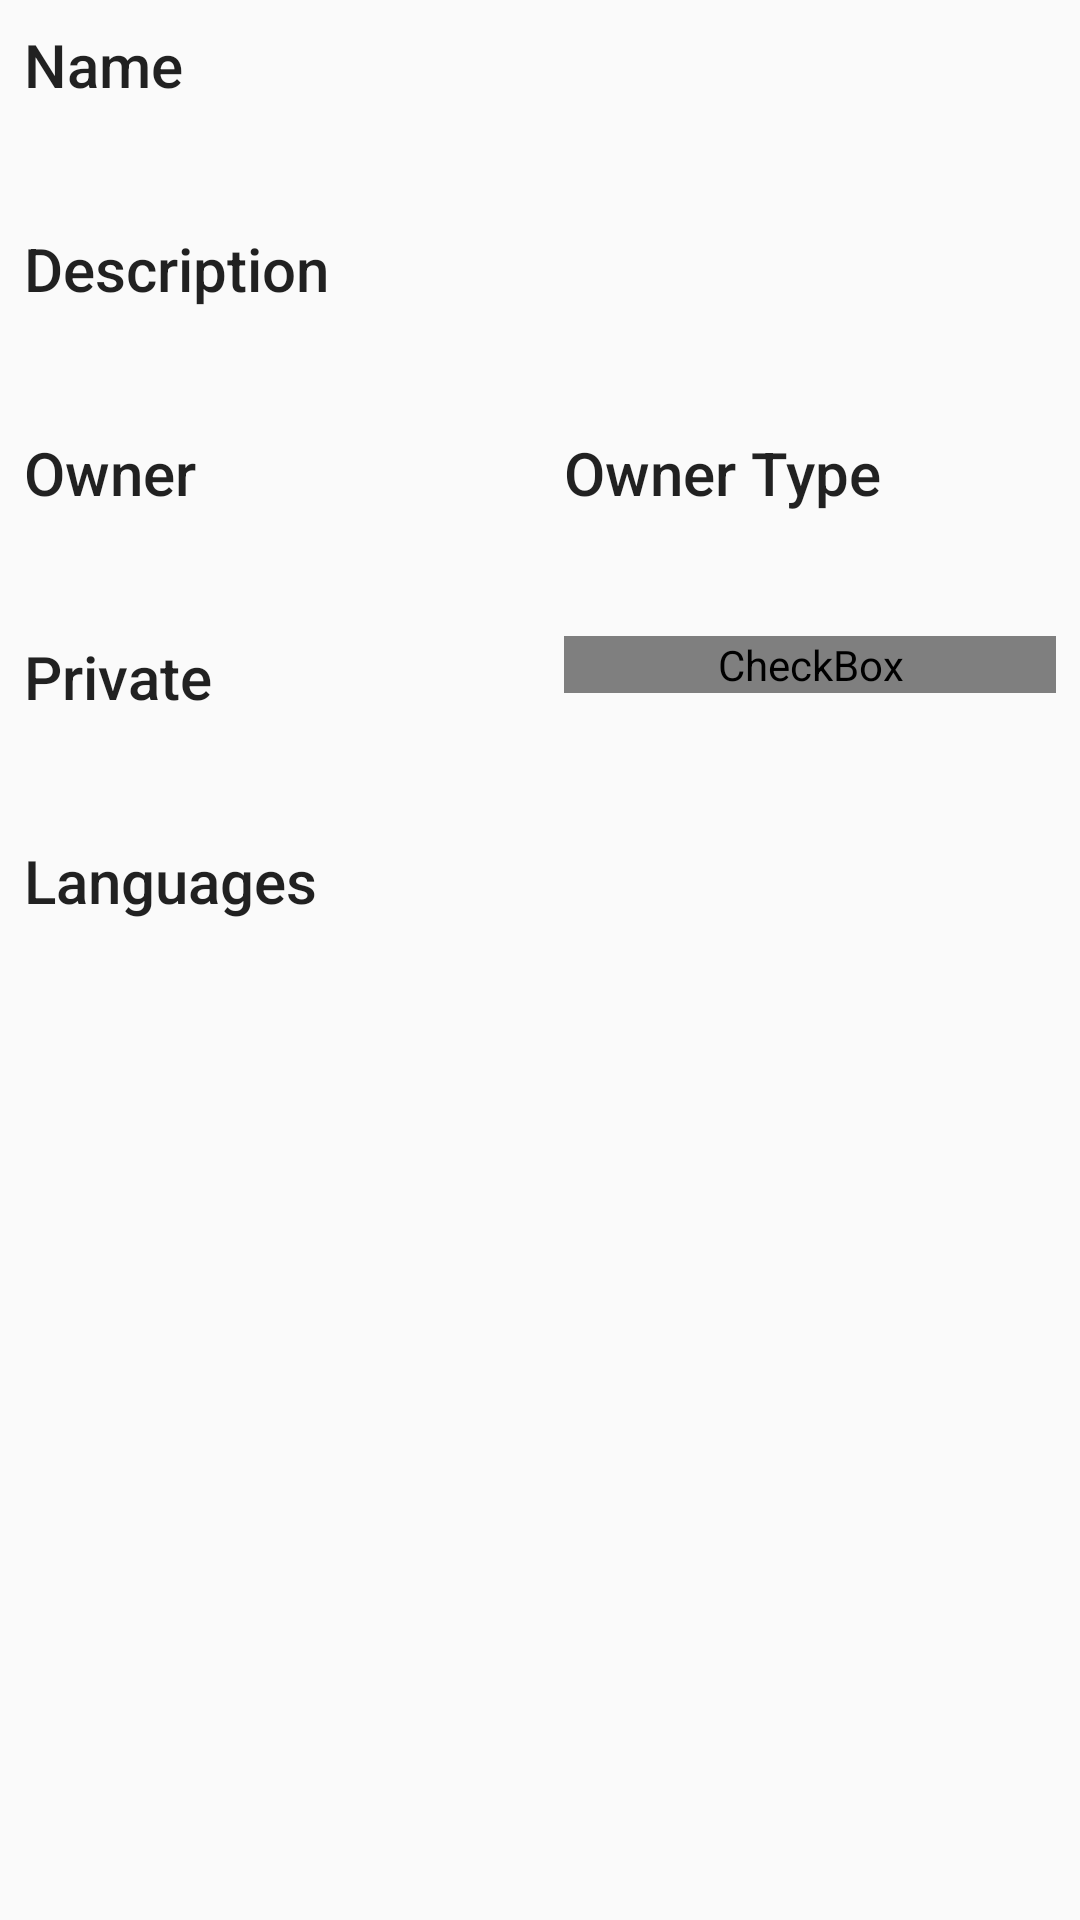

Layout XML and referenced resources for this Android screen:
<!-- AndroidManifest.xml: application theme AppTheme -->
<!-- res/layout/activity_repo_details.xml -->
<?xml version="1.0" encoding="utf-8"?>

<ScrollView xmlns:android="http://schemas.android.com/apk/res/android"
    android:layout_width="match_parent"
    android:layout_height="match_parent"
    xmlns:tools="http://schemas.android.com/tools">

    <LinearLayout
        android:orientation="vertical"
        android:layout_width="match_parent"
        android:layout_height="wrap_content">

        <TextView
            style="@style/DetailSectionTitle"
            android:layout_width="match_parent"
            android:layout_height="wrap_content"
            android:layout_marginTop="@dimen/detailTextSideMargins"
            android:text="@string/detail_section_name"/>

        <TextView
            android:id="@+id/detail_name_text"
            android:layout_width="match_parent"
            android:layout_height="wrap_content"
            style="@style/DetailSectionBody"
            tools:text="githubsummary"/>

        <TextView
            style="@style/DetailSectionTitle"
            android:layout_width="match_parent"
            android:layout_height="wrap_content"
            android:text="@string/detail_section_description"/>

        <TextView
            android:id="@+id/detail_description_text"
            android:layout_width="match_parent"
            android:layout_height="wrap_content"
            style="@style/DetailSectionBody"
            tools:text="Blah blah blah"/>

        <LinearLayout
            android:layout_width="match_parent"
            android:layout_height="wrap_content"
            android:orientation="horizontal">

            <LinearLayout
                android:orientation="vertical"
                android:layout_width="0dp"
                android:layout_weight="1"
                android:layout_height="wrap_content">

                <TextView
                    style="@style/DetailSectionTitle"
                    android:layout_width="match_parent"
                    android:layout_height="wrap_content"
                    android:text="@string/detail_section_owner"/>

                <TextView
                    android:id="@+id/detail_owner_text"
                    android:layout_width="match_parent"
                    android:layout_height="wrap_content"
                    style="@style/DetailSectionBody"
                    tools:text="michael-gierach"/>

            </LinearLayout>

            <LinearLayout
                android:orientation="vertical"
                android:layout_width="0dp"
                android:layout_weight="1"
                android:layout_height="wrap_content">

                <TextView
                    style="@style/DetailSectionTitle"
                    android:layout_width="match_parent"
                    android:layout_height="wrap_content"
                    android:text="@string/detail_section_owner_type"/>

                <TextView
                    android:id="@+id/detail_owner_type_text"
                    android:layout_width="match_parent"
                    android:layout_height="wrap_content"
                    style="@style/DetailSectionBody"
                    tools:text="User"/>

            </LinearLayout>


        </LinearLayout>

        <LinearLayout
            android:layout_width="match_parent"
            android:layout_height="wrap_content"
            android:orientation="horizontal">

            <LinearLayout
                android:orientation="vertical"
                android:layout_width="0dp"
                android:layout_weight="1"
                android:layout_height="wrap_content">

                <TextView
                    style="@style/DetailSectionTitle"
                    android:layout_width="match_parent"
                    android:layout_height="wrap_content"
                    android:text="@string/detail_section_private"/>

                <TextView
                    android:id="@+id/detail_is_private_text"
                    android:layout_width="match_parent"
                    android:layout_height="wrap_content"
                    style="@style/DetailSectionBody"
                    tools:text="Yes"/>

            </LinearLayout>

            <LinearLayout
                android:orientation="vertical"
                android:layout_width="0dp"
                android:layout_weight="1"
                android:layout_height="wrap_content">

                <CheckBox
                    android:id="@+id/detail_star_count"
                    style="@style/DetailSectionTitle"
                    android:layout_width="match_parent"
                    android:layout_height="wrap_content"
                    android:button="@drawable/selector_star_check"
                    tools:text="@string/detail_section_star_format"/>



            </LinearLayout>


        </LinearLayout>

        <TextView
            style="@style/DetailSectionTitle"
            android:layout_width="match_parent"
            android:layout_height="wrap_content"
            android:text="@string/detail_section_languages"/>


        <LinearLayout
            android:orientation="vertical"
            android:layout_marginStart="@dimen/detailTextSideMargins"
            android:layout_marginEnd="@dimen/detailTextSideMargins"
            android:id="@+id/detail_language_layout"
            android:layout_width="wrap_content"
            android:layout_height="wrap_content">

        </LinearLayout>



    </LinearLayout>

</ScrollView>
<!-- resources referenced by this layout -->
<resources>
  <dimen name="detailTextSideMargins">8dp</dimen>
  <!-- drawable selector_star_check (drawable) -->
  <?xml version="1.0" encoding="utf-8"?>
  
  <selector xmlns:android="http://schemas.android.com/apk/res/android">
      <item android:state_checked="true" android:drawable="@drawable/ic_star_black_24dp"/>
      <item android:drawable="@drawable/ic_star_border_black_24dp"/>
  </selector>
  <string name="detail_section_description">Description</string>
  <string name="detail_section_languages">Languages</string>
  <string name="detail_section_name">Name</string>
  <string name="detail_section_owner">Owner</string>
  <string name="detail_section_owner_type">Owner Type</string>
  <string name="detail_section_private">Private</string>
  <string name="detail_section_star_format">Star (%s)</string>
  <style name="DetailSectionBody" parent="TextAppearance.AppCompat.Body1">
          <item name="android:layout_marginEnd">@dimen/detailTextSideMargins</item>
          <item name="android:layout_marginStart">@dimen/detailTextSideMargins</item>
      </style>
  <style name="DetailSectionTitle" parent="TextAppearance.AppCompat.Title">
          <item name="android:layout_marginEnd">@dimen/detailTextSideMargins</item>
          <item name="android:layout_marginStart">@dimen/detailTextSideMargins</item>
          <item name="android:layout_marginTop">16dp</item>
          <item name="android:layout_marginBottom">6dp</item>
      </style>
  <style name="AppTheme" parent="Theme.AppCompat.Light.DarkActionBar">
          
          <item name="colorPrimary">@color/colorPrimary</item>
          <item name="colorPrimaryDark">@color/colorPrimaryDark</item>
          <item name="colorAccent">@color/colorAccent</item>
      </style>
  <color name="colorPrimary">#3F51B5</color>
  <color name="colorPrimaryDark">#303F9F</color>
  <color name="colorAccent">#FF4081</color>
</resources>
